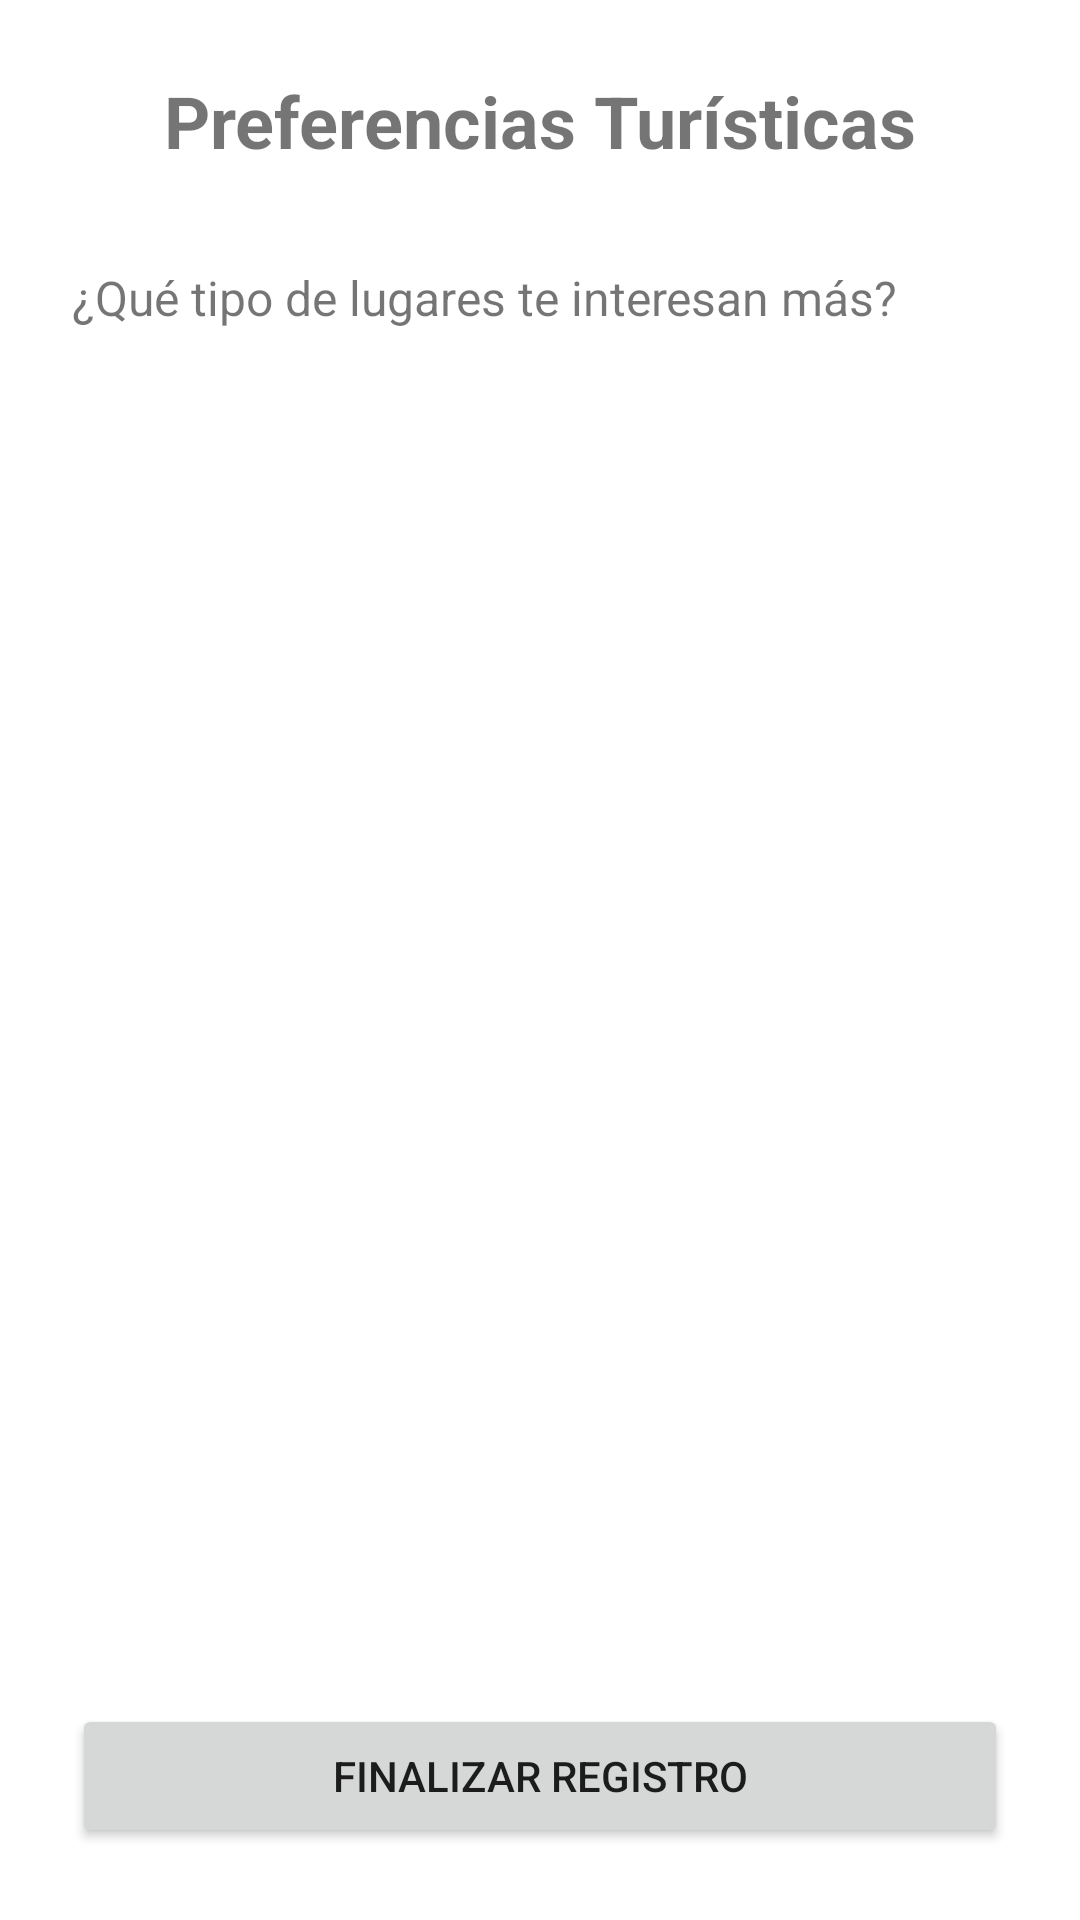

Layout XML and referenced resources for this Android screen:
<!-- AndroidManifest.xml: activity theme Theme.AndroidApp -->
<!-- res/layout/activity_preferencias_turisticas.xml -->
<?xml version="1.0" encoding="utf-8"?>
<LinearLayout xmlns:android="http://schemas.android.com/apk/res/android"
    android:layout_width="match_parent"
    android:layout_height="match_parent"
    android:orientation="vertical"
    android:padding="24dp"
    android:gravity="center_vertical">

    <TextView
        android:layout_width="match_parent"
        android:layout_height="wrap_content"
        android:text="Preferencias Turísticas"
        android:textSize="24sp"
        android:textStyle="bold"
        android:gravity="center"
        android:layout_marginBottom="32dp"/>

    <TextView
        android:layout_width="match_parent"
        android:layout_height="wrap_content"
        android:text="¿Qué tipo de lugares te interesan más?"
        android:textSize="16sp"
        android:layout_marginBottom="16dp"/>

    <ProgressBar
        android:id="@+id/progressBar"
        android:layout_width="wrap_content"
        android:layout_height="wrap_content"
        android:layout_gravity="center"
        android:visibility="gone" />

    <androidx.recyclerview.widget.RecyclerView
        android:id="@+id/rvCategorias"
        android:layout_width="match_parent"
        android:layout_height="0dp"
        android:layout_weight="1"
        android:layout_marginBottom="16dp" />

    <Button
        android:id="@+id/btnFinalizarPreferencias"
        android:layout_width="match_parent"
        android:layout_height="wrap_content"
        android:padding="12dp"
        android:text="Finalizar Registro" />

</LinearLayout>
<!-- resources referenced by this layout -->
<resources>
  <style name="Theme.AndroidApp" parent="Theme.MaterialComponents.DayNight.DarkActionBar">
          
          
          <item name="colorPrimary">@color/primaryColor</item>
          <item name="colorPrimaryVariant">@color/primaryDarkColor</item>
          <item name="colorOnPrimary">@color/white</item>
          
          <item name="colorSecondary">@color/secondaryColor</item>
          <item name="colorSecondaryVariant">@color/teal_700</item>
          <item name="colorOnSecondary">@color/white</item>
          
          <item name="android:statusBarColor">?attr/colorPrimaryVariant</item>
          
      </style>
  <color name="primaryColor">#1565C0</color>
  <color name="primaryDarkColor">#0D47A1</color>
  <color name="white">#FFFFFFFF</color>
  <color name="secondaryColor">#EF6C00</color>
  <color name="teal_700">#EF6C00</color>
</resources>
